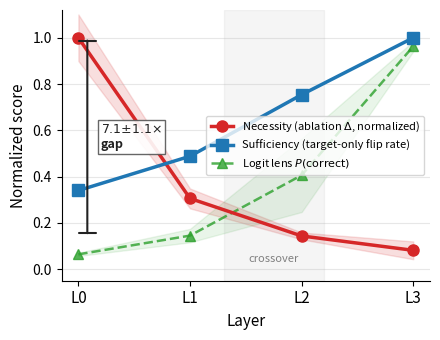

Generate this figure with matplotlib: (Note: this script raises an exception after producing the figure.)
#!/usr/bin/env python
"""Generate Figure 1: Necessity vs Sufficiency X-shaped cross."""

import matplotlib
matplotlib.use("Agg")
import matplotlib.pyplot as plt
import numpy as np

# Data from multi-seed experiments (mean ± std across 4 seeds)
layers = [0, 1, 2, 3]
layer_labels = ["L0", "L1", "L2", "L3"]

# Ablation Δ (necessity) — normalized to [0,1] range for visual comparison
ablation_mean = np.array([15.61, 4.77, 2.24, 1.27])
ablation_std  = np.array([1.57, 0.67, 0.23, 0.60])

# Normalize ablation to 0-1 scale (divide by max)
abl_norm = ablation_mean / ablation_mean[0]
abl_std_norm = ablation_std / ablation_mean[0]

# Target-only flip rate (sufficiency) — from seed 42 experiment
flip_rate = np.array([0.340, 0.488, 0.754, 1.000])

# Logit lens P(correct) — mean across 4 seeds
logit_mean = np.array([0.064, 0.145, 0.406, 0.963])
logit_std  = np.array([0.007, 0.029, 0.159, 0.022])

fig, ax = plt.subplots(1, 1, figsize=(4.5, 3.5))

x = np.array(layers)

# Plot necessity (ablation Δ, normalized) — decreasing
color_nec = "#d62728"  # red
color_suf = "#1f77b4"  # blue

ax.plot(x, abl_norm, 'o-', color=color_nec, linewidth=2.5, markersize=8,
        label='Necessity (ablation $\\Delta$, normalized)', zorder=3)
ax.fill_between(x, abl_norm - abl_std_norm, abl_norm + abl_std_norm,
                color=color_nec, alpha=0.15)

# Plot sufficiency (target-only flip rate) — increasing
ax.plot(x, flip_rate, 's-', color=color_suf, linewidth=2.5, markersize=8,
        label='Sufficiency (target-only flip rate)', zorder=3)

# Also plot logit lens as dashed for convergent evidence
color_lens = "#2ca02c"  # green
ax.plot(x, logit_mean, '^--', color=color_lens, linewidth=1.8, markersize=7,
        label='Logit lens $P(\\mathrm{correct})$', zorder=2, alpha=0.8)
ax.fill_between(x, logit_mean - logit_std, logit_mean + logit_std,
                color=color_lens, alpha=0.10)

# Mark the crossover region
ax.axvspan(1.3, 2.2, alpha=0.08, color='gray')
ax.text(1.75, 0.03, 'crossover', ha='center', fontsize=8, fontstyle='italic',
        color='gray')

# 7.1x gap annotation between L0 and L2 ablation (necessity) values
ax.annotate('', xy=(0.08, abl_norm[2]), xytext=(0.08, abl_norm[0]),
            arrowprops=dict(arrowstyle='|-|', color='#222', lw=1.5,
                            mutation_scale=6))
ax.text(0.20, (abl_norm[0] + abl_norm[2]) / 2,
        r'$7.1{\pm}1.1\!\times$' + '\ngap',
        ha='left', va='center', fontsize=9, fontweight='bold', color='#222',
        bbox=dict(facecolor='white', edgecolor='#555', alpha=0.9, pad=2))

ax.set_xticks(x)
ax.set_xticklabels(layer_labels, fontsize=11)
ax.set_xlabel("Layer", fontsize=11)
ax.set_ylabel("Normalized score", fontsize=11)
ax.set_ylim(-0.05, 1.12)
ax.legend(fontsize=8, loc='center right')
ax.spines['top'].set_visible(False)
ax.spines['right'].set_visible(False)
ax.grid(axis='y', alpha=0.3)

plt.tight_layout()
fig.savefig("workshop_paper/fig_nec_suf.png", dpi=300, bbox_inches="tight")
print("Saved workshop_paper/fig_nec_suf.png")
